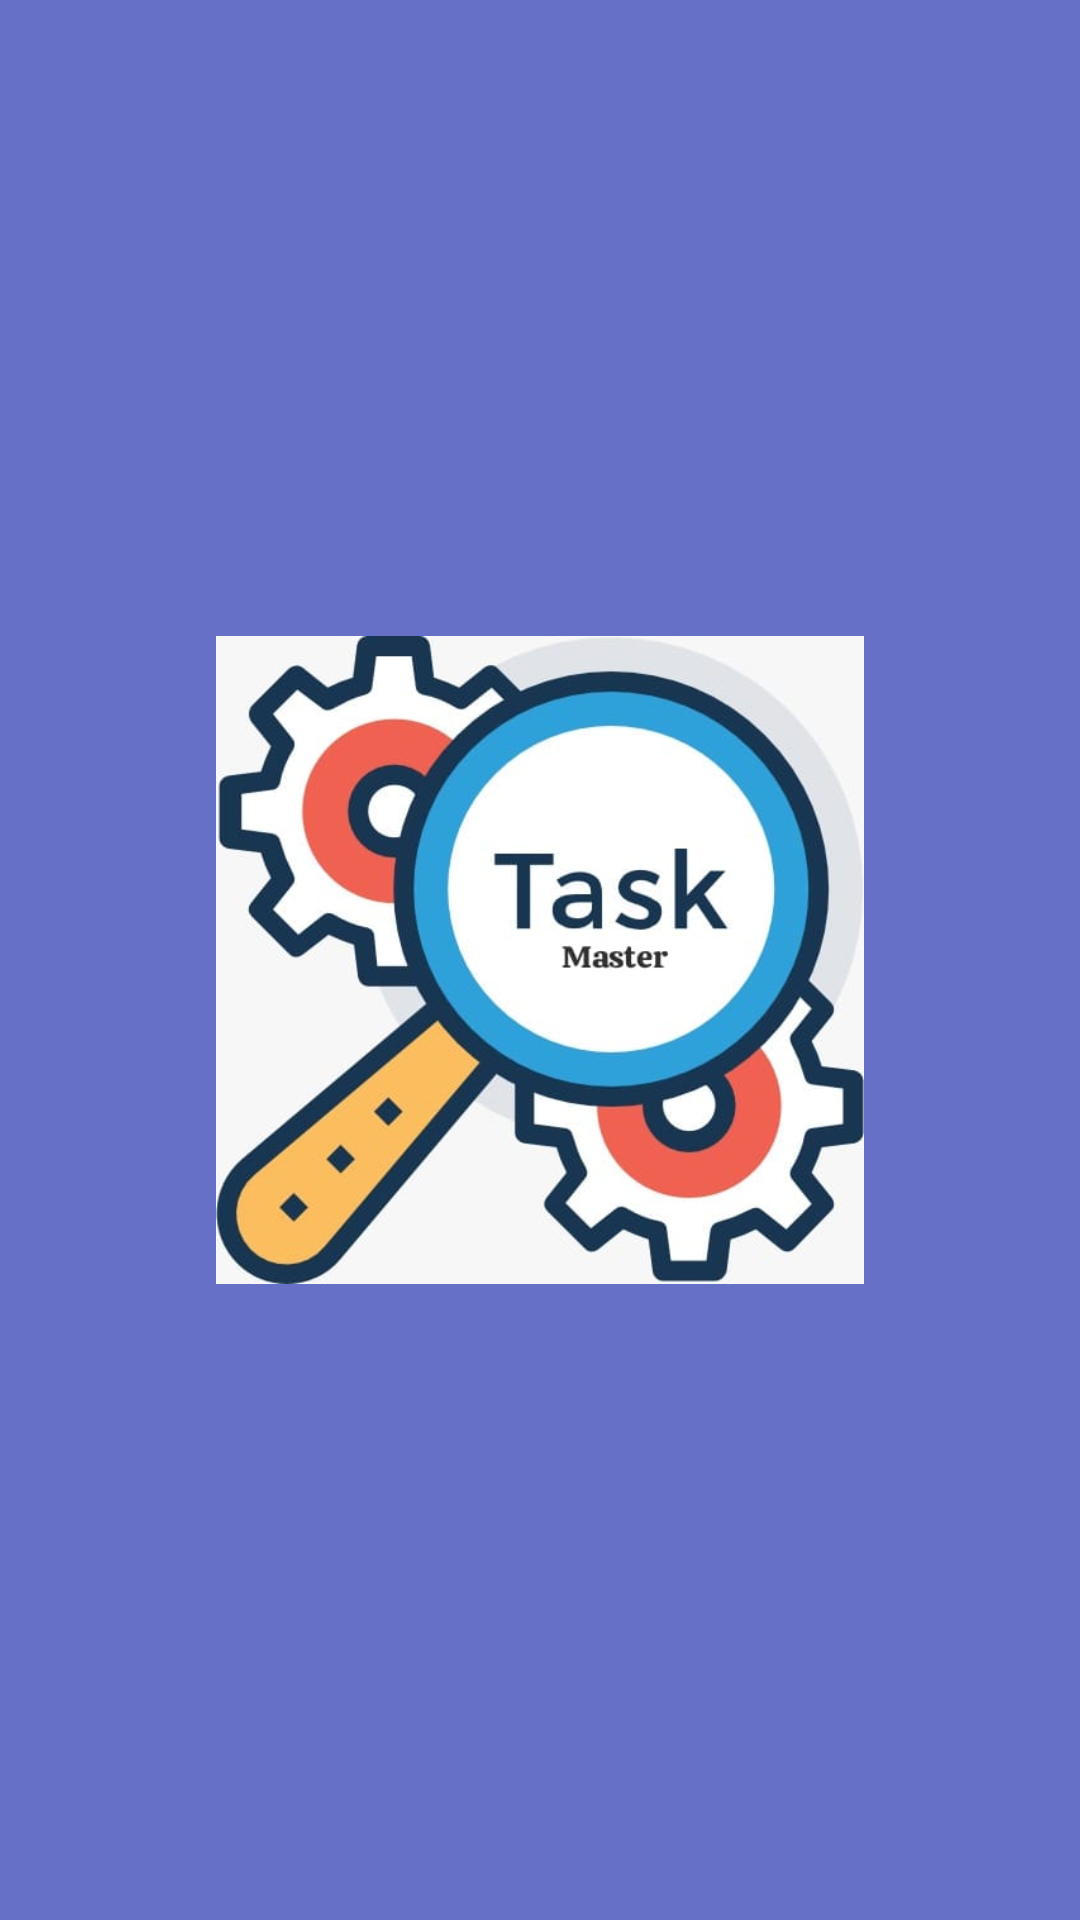

Layout XML and referenced resources for this Android screen:
<!-- AndroidManifest.xml: application theme Theme.TaskMaster -->
<!-- res/layout/activity_main.xml -->
<androidx.constraintlayout.widget.ConstraintLayout xmlns:android="http://schemas.android.com/apk/res/android"
    xmlns:app="http://schemas.android.com/apk/res-auto"
    xmlns:tools="http://schemas.android.com/tools"
    android:layout_width="match_parent"
    android:layout_height="match_parent"
    android:background="@color/add">

    <ImageView
        android:id="@+id/logoImageView"
        android:layout_width="244dp"
        android:layout_height="216dp"
        android:src="@drawable/taskmasterlogo"
        app:layout_constraintBottom_toBottomOf="parent"
        app:layout_constraintEnd_toEndOf="parent"
        app:layout_constraintStart_toStartOf="parent"
        app:layout_constraintTop_toTopOf="parent" />
</androidx.constraintlayout.widget.ConstraintLayout>
<!-- resources referenced by this layout -->
<resources>
  <color name="add">#6670C7</color>
  <!-- drawable taskmasterlogo: jpeg bitmap (drawable, 34049 bytes) -->
  <style name="Theme.TaskMaster" parent="Base.Theme.TaskMaster" />
  <style name="Base.Theme.TaskMaster" parent="Theme.Material3.DayNight.NoActionBar">
          
          
      </style>
</resources>
